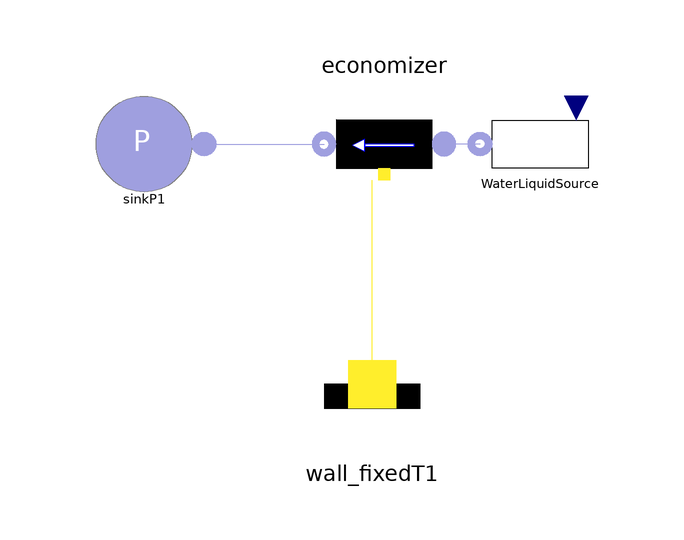

The Modelica model whose source follows is shown above as a component diagram (icons at their Placement, wires along their Line points).

model test
      parameter Real w_nom = 200.0;
      parameter Integer Nv_eco(min = 1) = 4 "number of discrete volumes in the banks of the economizer";
      parameter Integer Nv_eva(min = 1) = 3 "number of discrete volumes in the banks of the evaporator";
      parameter Integer Nv_sh1(min = 1) = 3 "number of discrete volumes in the banks of the first superheater";
      parameter Integer Nv_sh2(min = 1) = 3 "number of discrete volumes in the banks of the second superheater";
      Components.Water.SourceW_waterLiquid_Input WaterLiquidSource(Tnom = 306.05, wstart = 26.10, pstart = 1002455) annotation(Placement(visible = true, transformation(extent = {{98, -14}, {78, 6}}, rotation = 0)));
      CombinedCycle.Components.Water.Flow1DLiquidPConstNvolumes economizer(pstart = 1.18286e+06, Cm = 5.89e6, V = 30, Direction = false, N = Nv_eco) annotation(Placement(visible = true, transformation(origin = {62, -4}, extent = {{-10, -10}, {10, 10}}, rotation = 180)));
      Components.Gas.SinkP sinkP1(Res = 0, pnom = 1.18286e+06) annotation(Placement(visible = true, transformation(origin = {22, -4}, extent = {{10, -10}, {-10, 10}}, rotation = 0)));
      Components.Thermal.Wall_fixedT wall_fixedT1(T = 400, N = Nv_eco, G = 1000) annotation(Placement(visible = true, transformation(origin = {60, -46}, extent = {{-10, -10}, {10, 10}}, rotation = 0)));
    equation
      connect(wall_fixedT1.wall, economizer.wall) annotation(Line(points = {{60, -44}, {60, -44}, {60, -10}, {60, -10}}, color = {255, 238, 44}));
      WaterLiquidSource.w = 7.86291;
      connect(sinkP1.flange, economizer.outlet) annotation(Line(points = {{32, -4}, {52, -4}, {52, -4}, {52, -4}}, color = {159, 159, 223}));
      connect(WaterLiquidSource.flange, economizer.inlet) annotation(Line(points = {{78, -4}, {72, -4}, {72, -4}, {72, -4}}, color = {159, 159, 223}));
    initial equation
      economizer.liquid[2].T = 306.05;
      economizer.liquid[3].T = 306.05;
      economizer.liquid[4].T = 306.05;
      economizer.liquid[5].T = 306.05;
    end test;